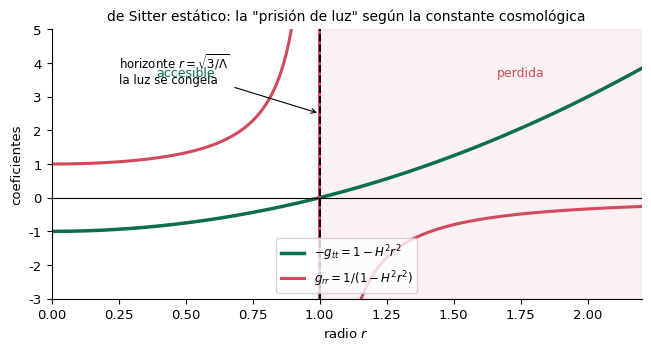

Generate this figure with matplotlib:
import os, numpy as np, matplotlib
matplotlib.use("Agg")
import matplotlib.pyplot as plt
plt.rcParams.update({"font.family":"DejaVu Sans","font.size":9.5,"axes.spines.top":False,"axes.spines.right":False})
plt.rcParams["mathtext.fontset"]="dejavusans"
os.makedirs("images", exist_ok=True)

H = 1.0
r = np.linspace(0.01, 2.2, 500)
f = 1-H**2*r**2
fig, ax = plt.subplots(figsize=(6.6, 3.6))
ax.plot(r, -f, color='#0b6e4f', lw=2.5, label=r'$-g_{tt}=1-H^2r^2$')
ax.plot(r, 1/f, color='#d1495b', lw=2.2, label=r'$g_{rr}=1/(1-H^2r^2)$')
ax.axvline(1, color='k', ls='--', lw=1.4)
ax.axhline(0, color='k', lw=0.8)
ax.axvspan(1, 2.2, color='#d1495b', alpha=0.08)
ax.annotate('horizonte $r=\\sqrt{3/\\Lambda}$\nla luz se congela', (1, 2.5), xytext=(0.25, 3.4), fontsize=8.5,
            arrowprops=dict(arrowstyle='->', lw=0.8))
ax.text(0.5, 3.6, 'accesible', fontsize=9, ha='center', color='#0b6e4f')
ax.text(1.75, 3.6, 'perdida', fontsize=9, ha='center', color='#d1495b')
ax.set_xlabel(r'radio $r$'); ax.set_ylabel(r'coeficientes')
ax.set_title('de Sitter estático: la \"prisión de luz\" según la constante cosmológica', fontsize=10)
ax.legend(loc='lower center', fontsize=8.5)
ax.set_xlim(0, 2.2); ax.set_ylim(-3, 5)
fig.tight_layout()
fig.savefig('images/desitter_estatico.svg', bbox_inches='tight')
fig.savefig('images/desitter_estatico.pdf', bbox_inches='tight')
print('OK: desitter_estatico')
